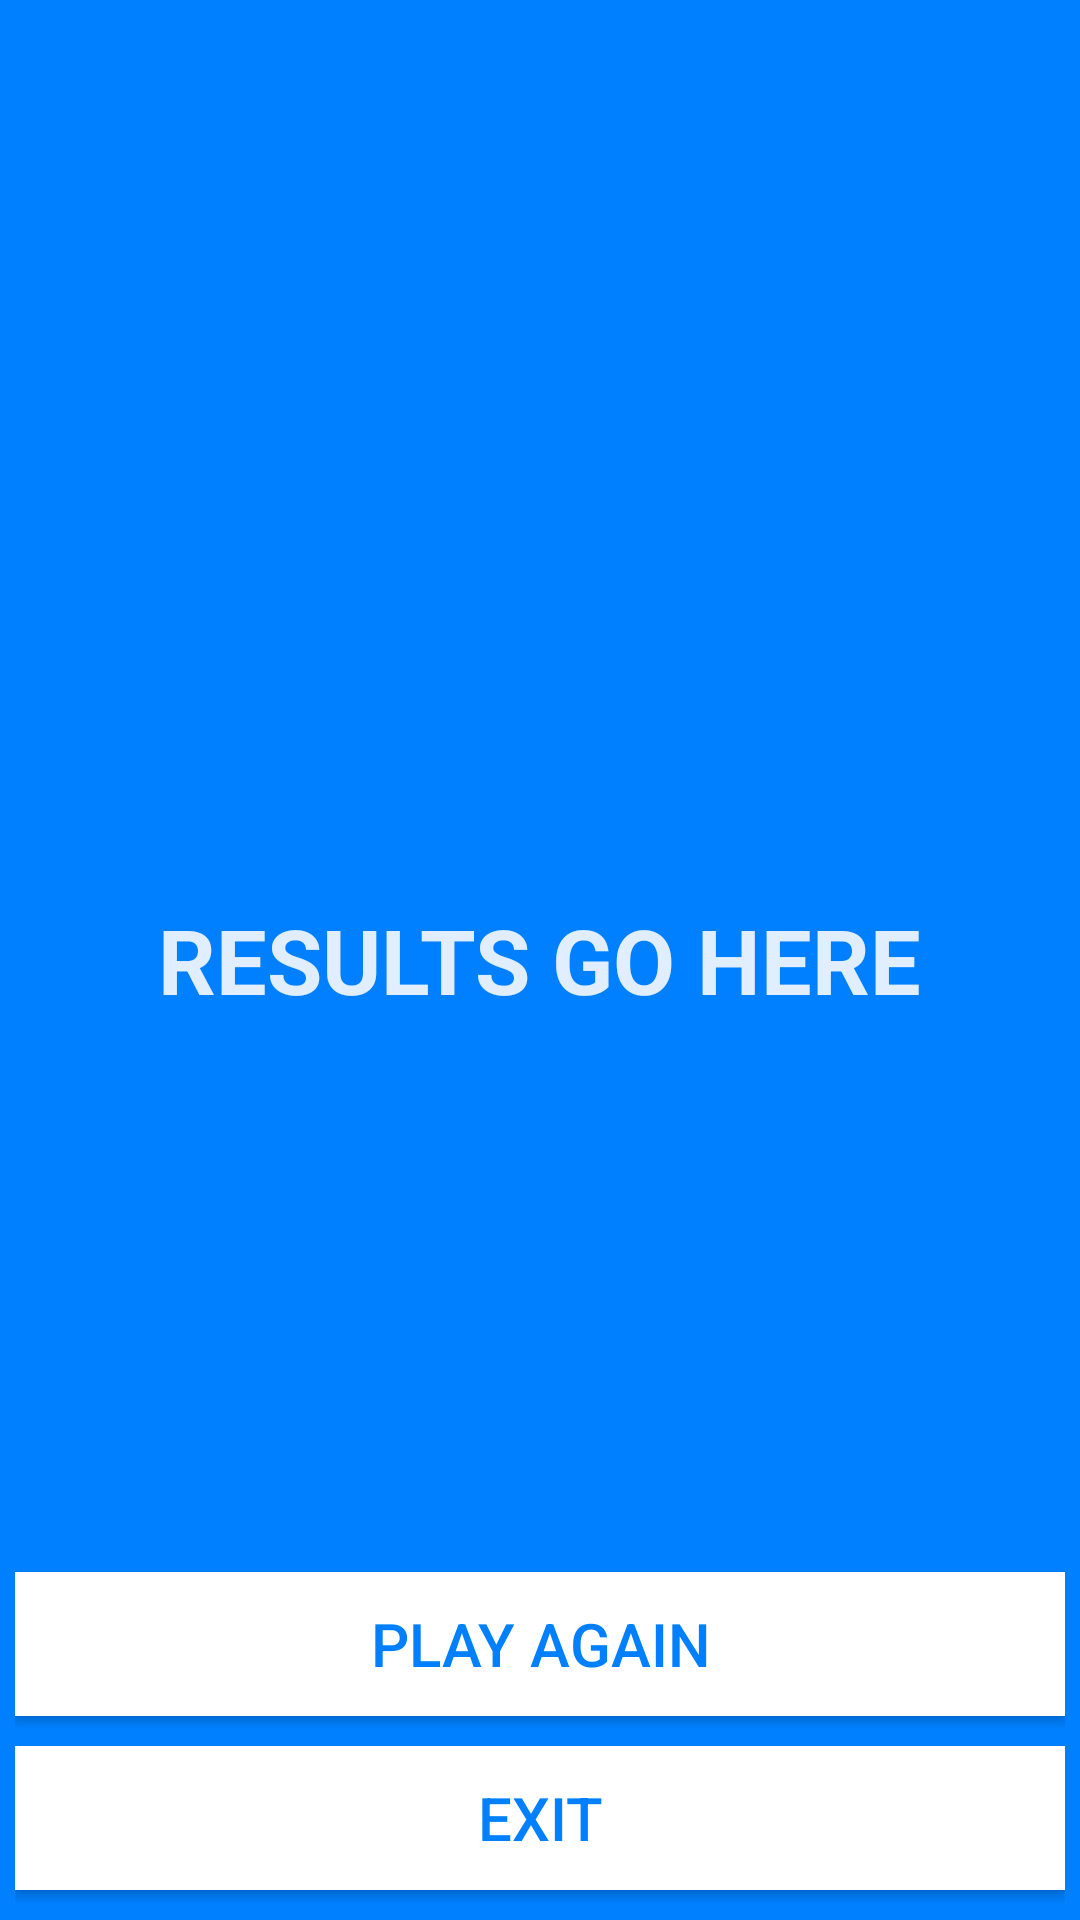

Android layout source for this screen:
<!-- AndroidManifest.xml: activity theme AppTheme -->
<!-- res/layout/activity_results.xml -->
<?xml version="1.0" encoding="utf-8"?>
<RelativeLayout
    xmlns:android="http://schemas.android.com/apk/res/android"
    xmlns:app="http://schemas.android.com/apk/res-auto"
    xmlns:tools="http://schemas.android.com/tools"
    android:layout_width="match_parent"
    android:layout_height="match_parent"
    android:fitsSystemWindows="true"
    android:background="@color/bgColor"
    android:paddingRight="@dimen/activity_horizontal_margin"
    android:paddingLeft="@dimen/activity_horizontal_margin"
    tools:context="space.samatov.ultimatetiktaktoe.control.ResultsActivity">

    <TextView
        android:layout_width="wrap_content"
        android:layout_height="wrap_content"
        android:id="@+id/resultsTextView"
        android:text="RESULTS GO HERE"
        android:textSize="30dp"
        android:layout_centerVertical="true"
        android:layout_centerHorizontal="true"
        android:textColor="@color/textColor"
        android:textStyle="bold"
        android:onClick="playAgain"/>

    <Button
        android:layout_width="match_parent"
        android:layout_height="wrap_content"
        android:layout_above="@+id/exitButton"
        android:text="PLAY AGAIN"
        android:textSize="20dp"
        android:id="@+id/playAgainButton"
        android:background="@android:color/white"
        android:textColor="@color/bgColor"
        android:layout_marginBottom="10dp"
        android:onClick="playAgain"/>
    <Button
        android:layout_width="match_parent"
        android:layout_height="wrap_content"
        android:layout_alignParentBottom="true"
        android:text="exit"
        android:textSize="20dp"
        android:id="@+id/exitButton"
        android:background="@android:color/white"
        android:textColor="@color/bgColor"
        android:layout_marginBottom="10dp"
        android:onClick="exit"/>
</RelativeLayout>
<!-- resources referenced by this layout -->
<resources>
  <color name="bgColor">#0080ff</color>
  <color name="textColor">#e0eeff</color>
  <dimen name="activity_horizontal_margin">5dp</dimen>
  <style name="AppTheme" parent="Theme.AppCompat.Light.NoActionBar">
          
          <item name="colorPrimary">@color/colorPrimary</item>
          <item name="colorPrimaryDark">@color/colorPrimaryDark</item>
          <item name="colorAccent">@color/colorAccent</item>
      </style>
  <color name="colorPrimary">#3F51B5</color>
  <color name="colorPrimaryDark">#303F9F</color>
  <color name="colorAccent">#FF4081</color>
</resources>
